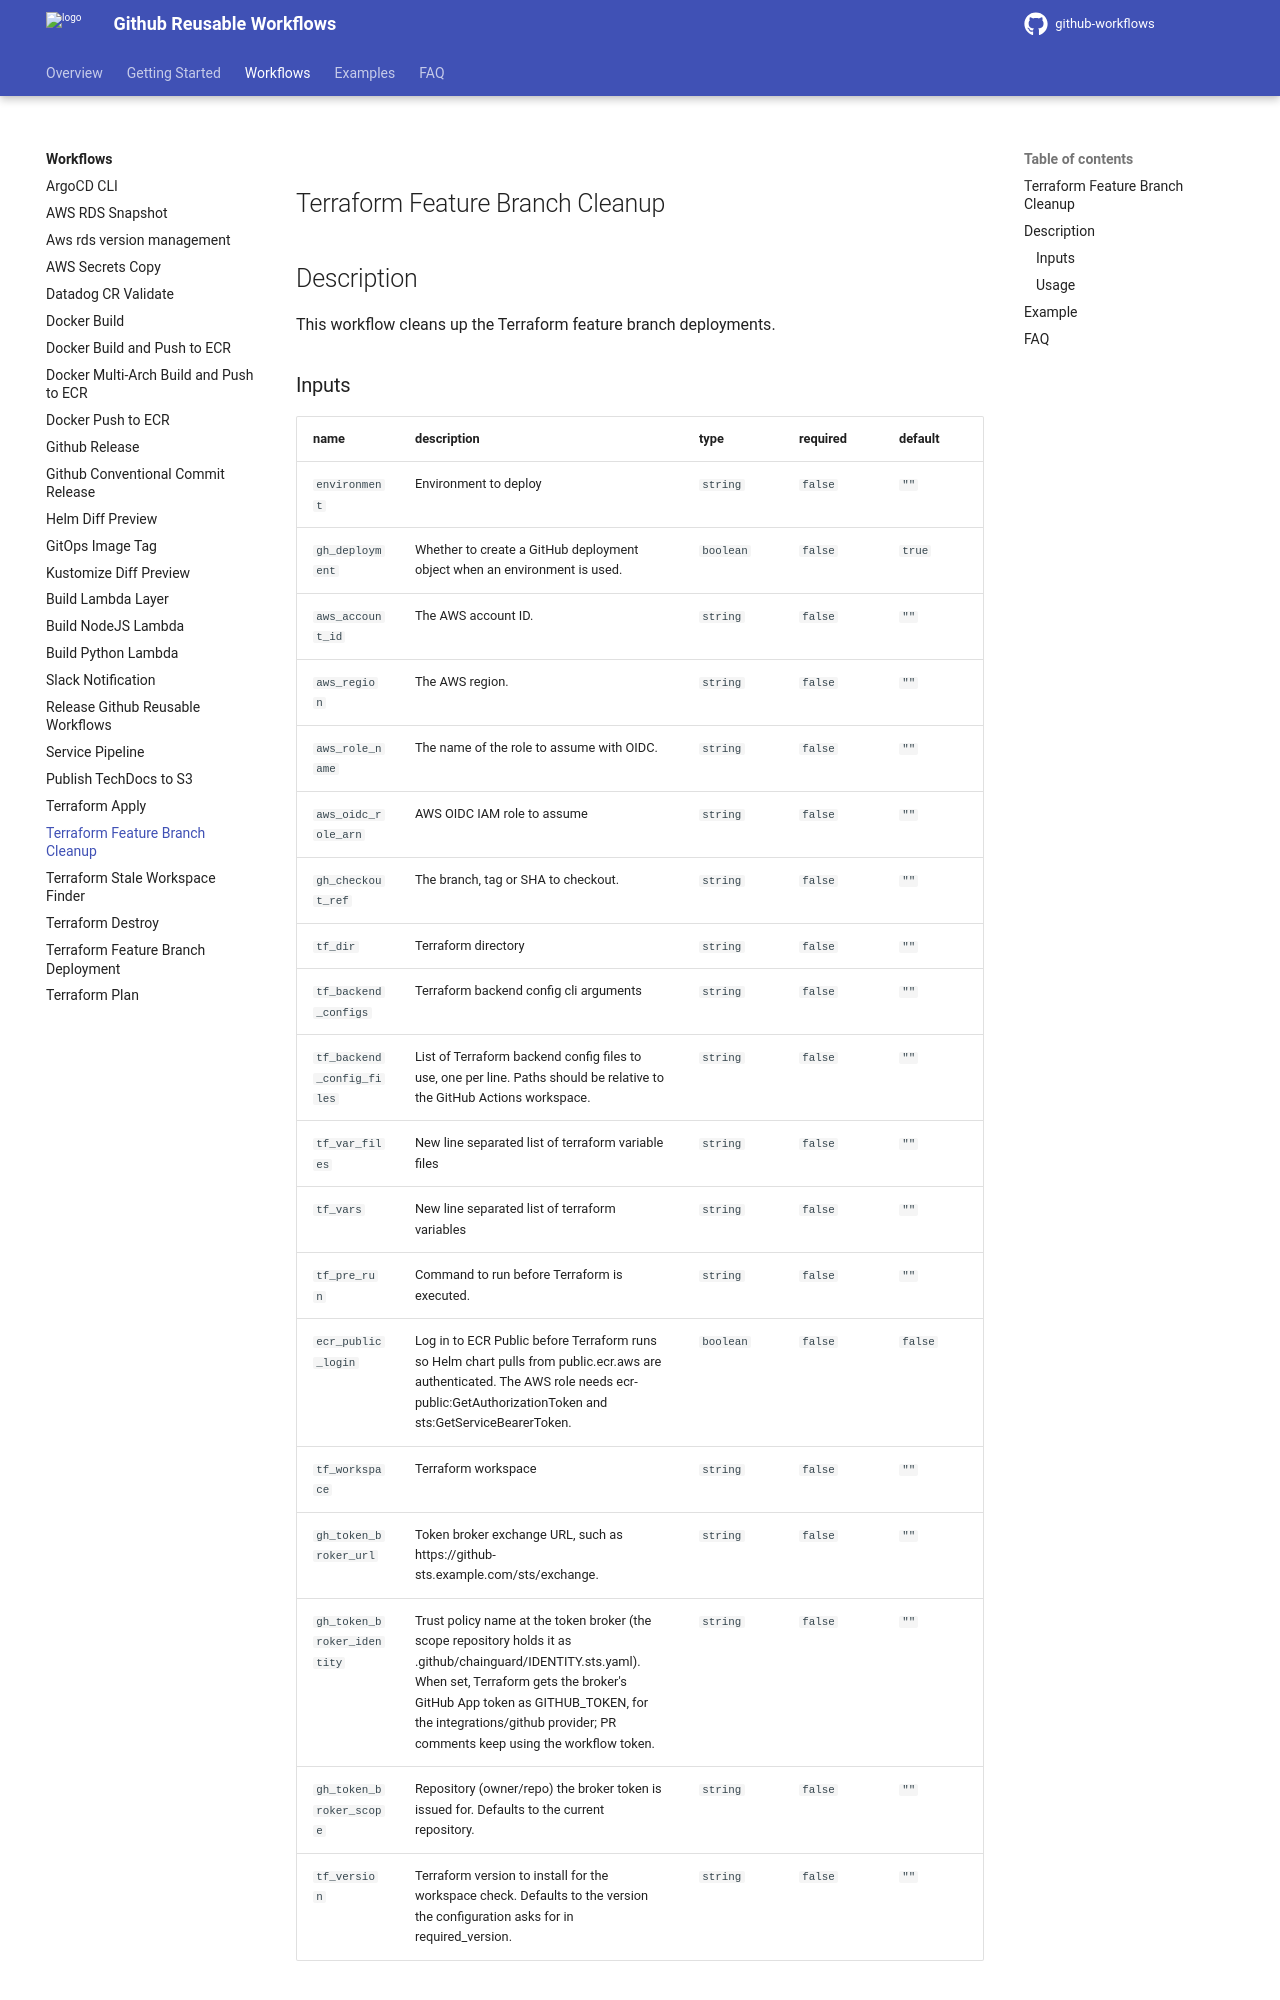

repository: DND-IT/github-workflows · page: workflows/tf-cleanup/index.html · generator: mkdocs

---
title: Terraform Feature Branch Cleanup
---

<!-- action-docs-header source=".github/workflows/tf-cleanup.yaml" -->
## Terraform Feature Branch Cleanup
<!-- action-docs-header source=".github/workflows/tf-cleanup.yaml" -->

## Description

This workflow cleans up the Terraform feature branch deployments.

<!-- action-docs-inputs source=".github/workflows/tf-cleanup.yaml" -->
